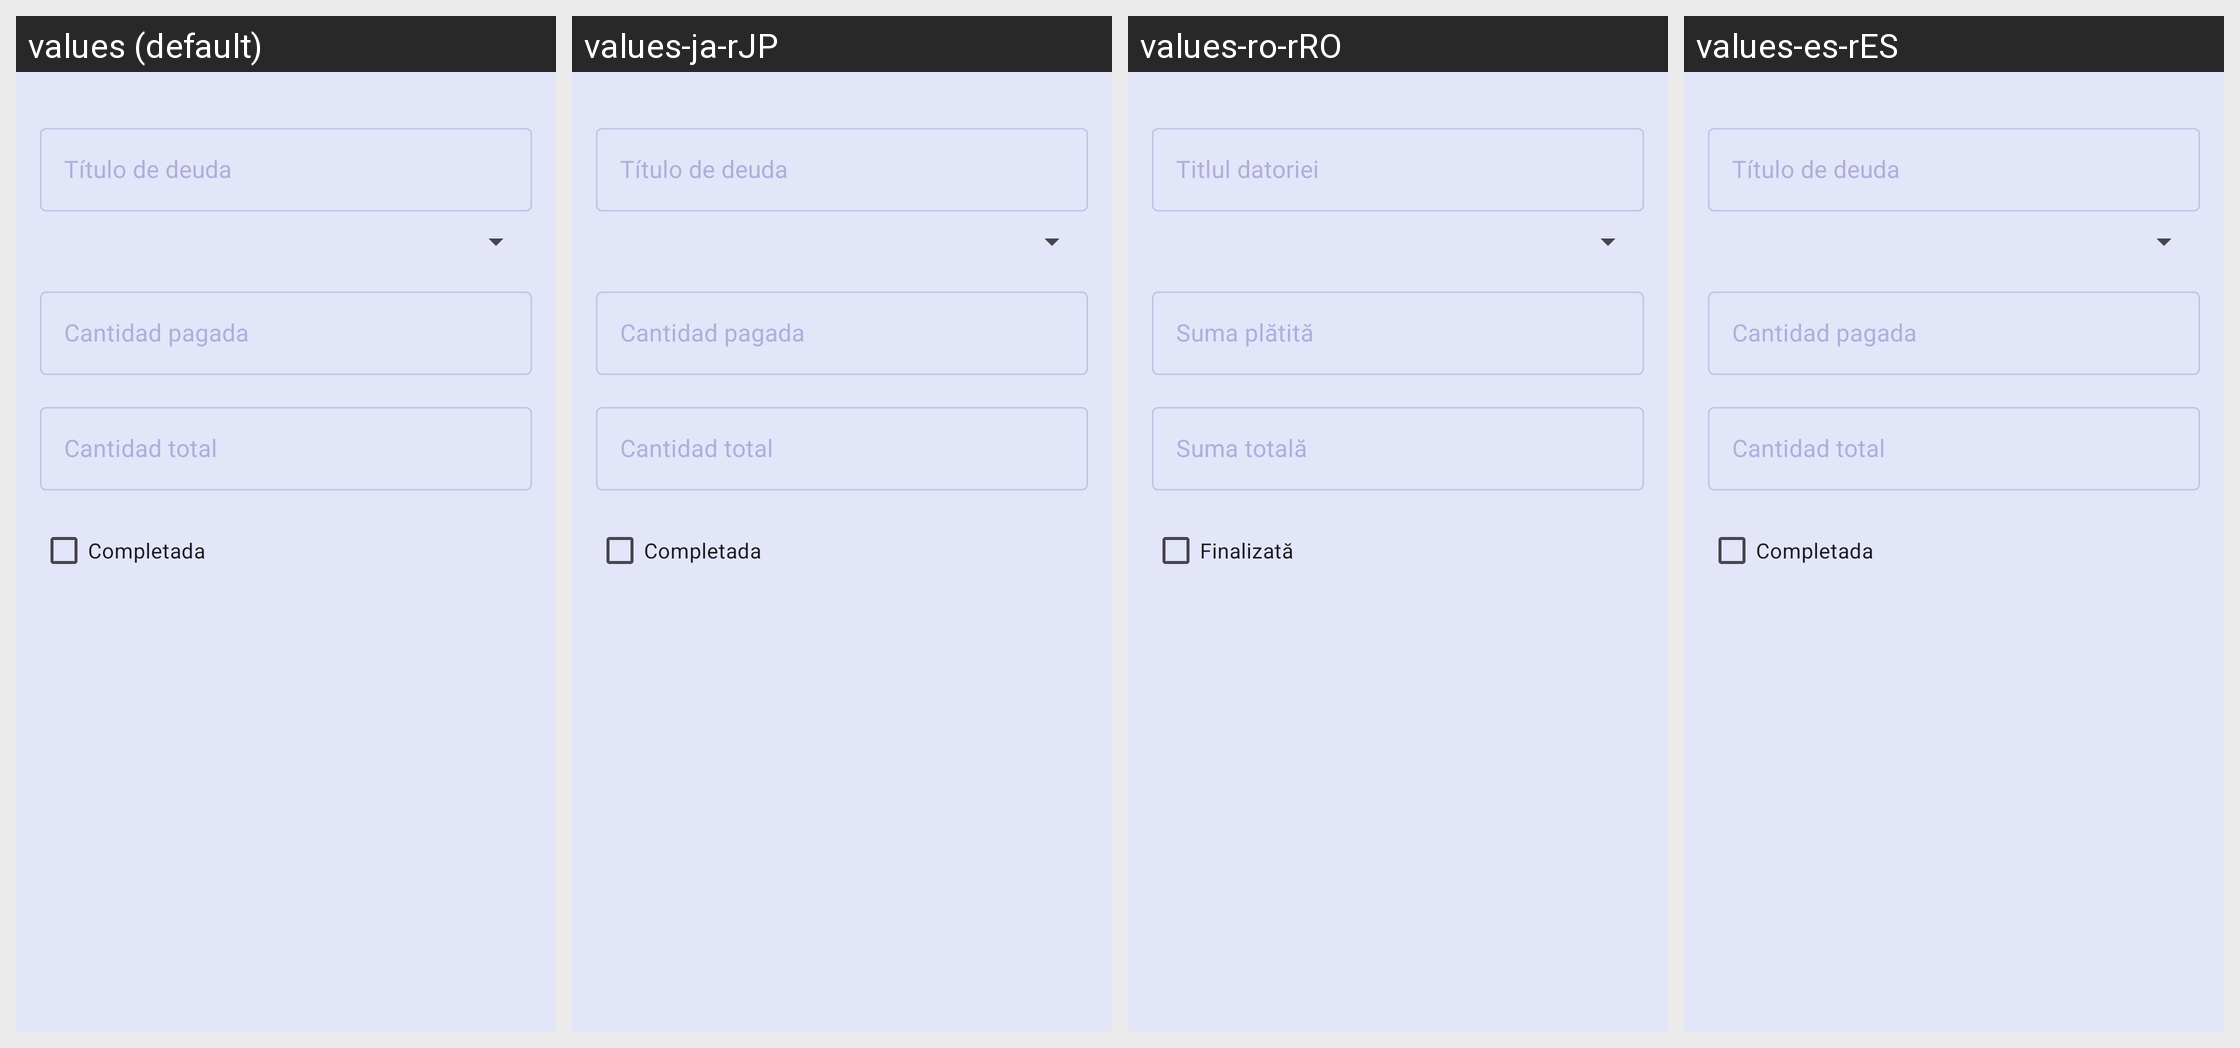

Translations of the strings shown on this Android screen, per locale in the grid:
Android screen res/layout/loan_dialog.xml rendered under 4 locales, left to right: values (default), values-ja-rJP, values-ro-rRO, values-es-rES. Device: Nexus 5 (rendered at 1080×1920; each locale shown at half size, 540×960, under a caption strip naming it); theme Theme.AnimalCrossing.
Other locales in the repository, not shown: values-en-rUS, values-fr-rFR, values-ko-rKR, values-zh-rCN.
Strings drawn on this screen, with the default value and each locale's value (text and hints the layout hard-codes, and strings that could not be matched under every locale, appear in the picture but are not listed):

loan_title
  values: Título de deuda
  values-ja-rJP: Título de deuda  [not translated; the default value is used]
  values-ro-rRO: Titlul datoriei
  values-es-rES: Título de deuda

loan_amount_paid
  values: Cantidad pagada
  values-ja-rJP: Cantidad pagada  [not translated; the default value is used]
  values-ro-rRO: Suma plătită
  values-es-rES: Cantidad pagada

loan_amount_total
  values: Cantidad total
  values-ja-rJP: Cantidad total  [not translated; the default value is used]
  values-ro-rRO: Suma totală
  values-es-rES: Cantidad total

loan_completed_status
  values: Completada
  values-ja-rJP: Completada  [not translated; the default value is used]
  values-ro-rRO: Finalizată
  values-es-rES: Completada
